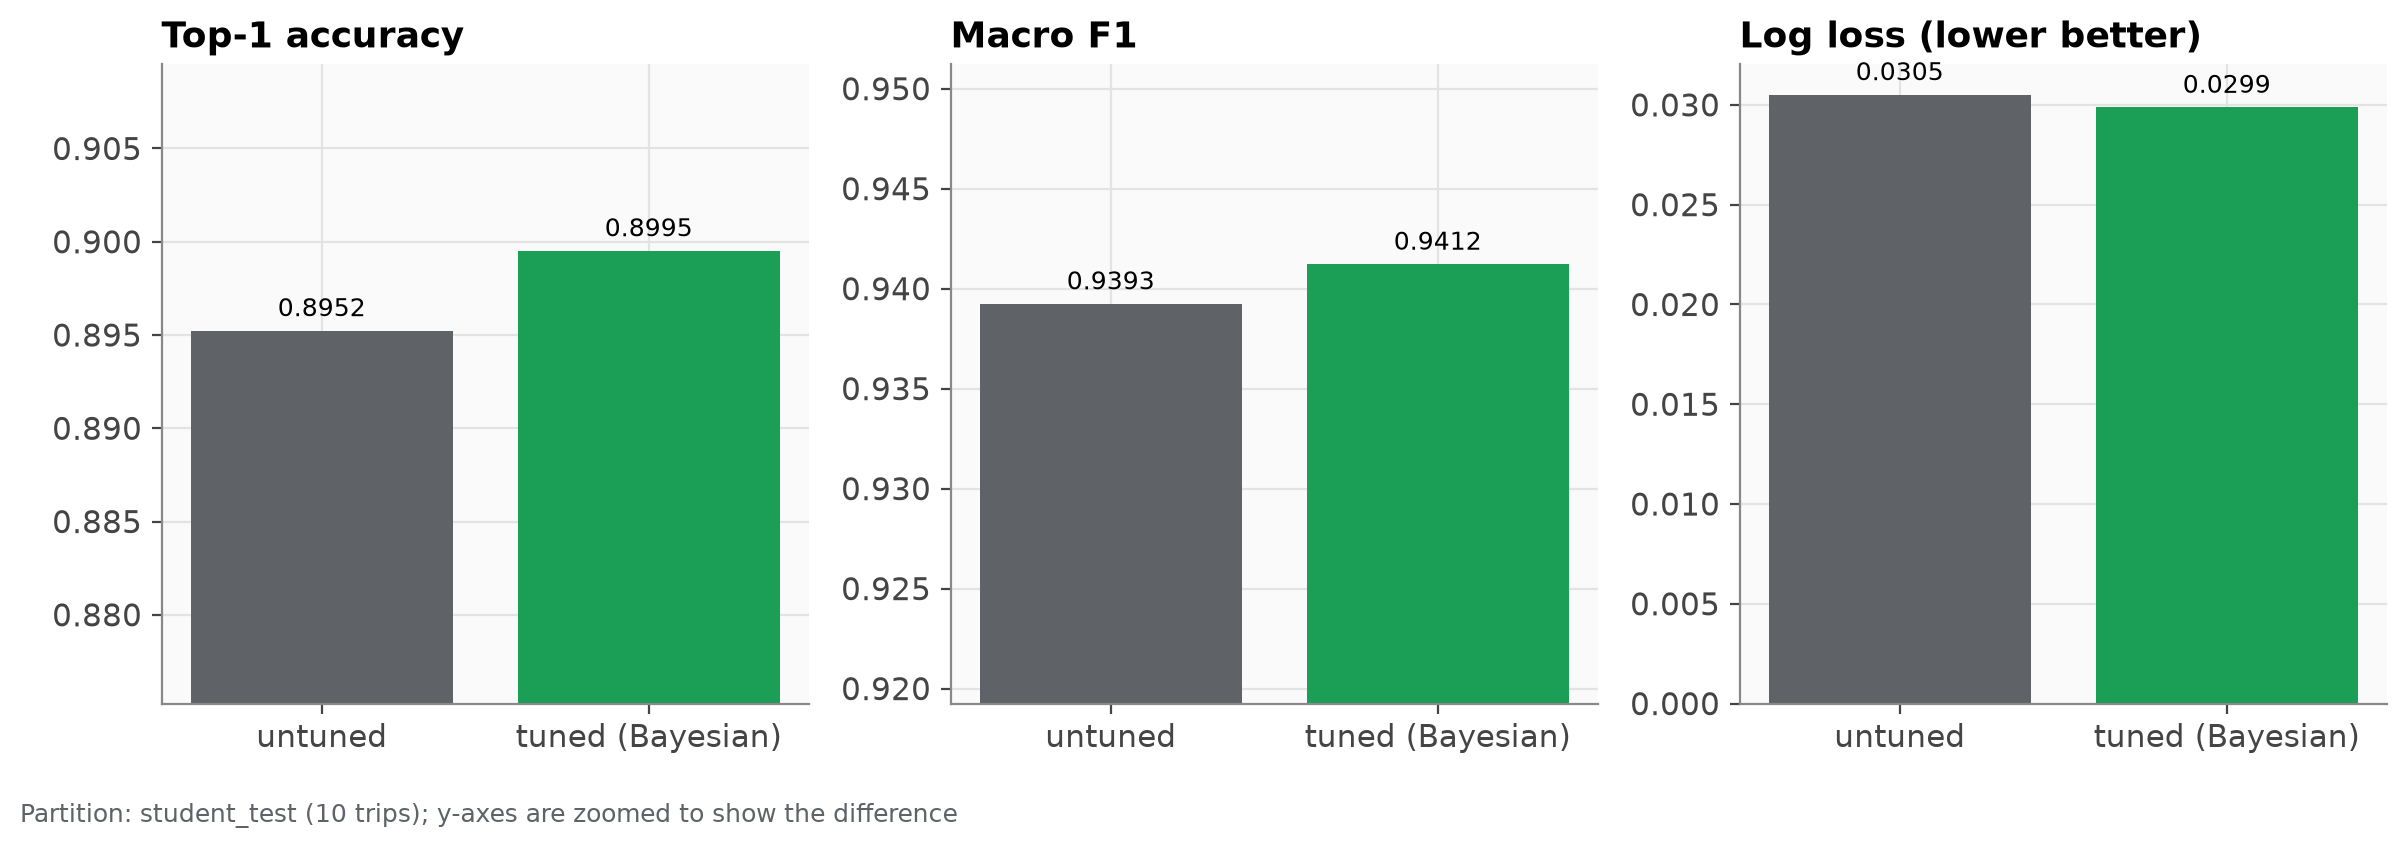

Source data for this figure (header and first rows):
model, cv_top1, cv_macro_f1, cv_log_loss, test_top1, test_macro_f1, test_precision, test_recall, test_log_loss, route_continuity, train_time_s, inference_ms_per_1k_rows, params
XGBoost untuned, 0.8857, 0.9349, 0.04008, 0.8952, 0.9393, 0.9466, 0.9322, 0.03052, 0.9387, 5.056, 0.1167, {"n_estimators": 300, "learning_rate": 0…
XGBoost tuned (Bayesian), 0.8869, 0.9353, 0.03946, 0.8995, 0.9412, 0.9484, 0.9343, 0.02988, 0.9383, 6.991, 0.1161, {"n_estimators": 408, "learning_rate": 0…
